Run: headless pygame with SDL's dummy video driver; simulated clock (each Clock.tick advances the game by its frame time, no real sleeping); random seed 0; keys injected as events and as key.get_pressed() state; mouse plan: one left click at the window centre at the start of phase 2, then a move to the lower-right quarter at the start of phase 3.
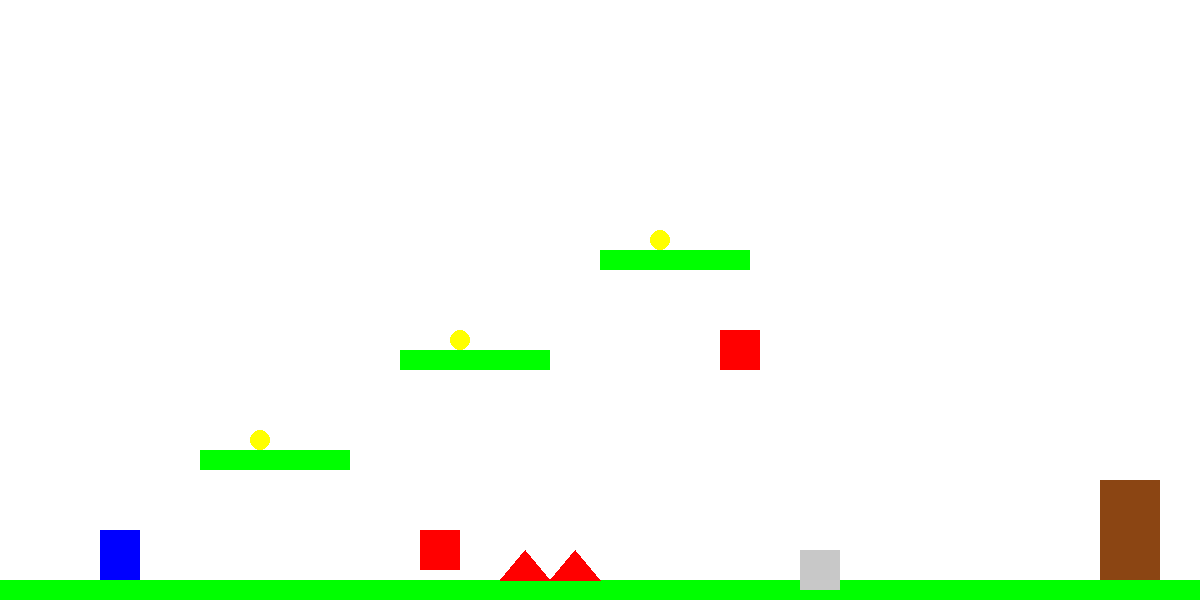
Frame 1 of 4 · flips 1–60 · no input
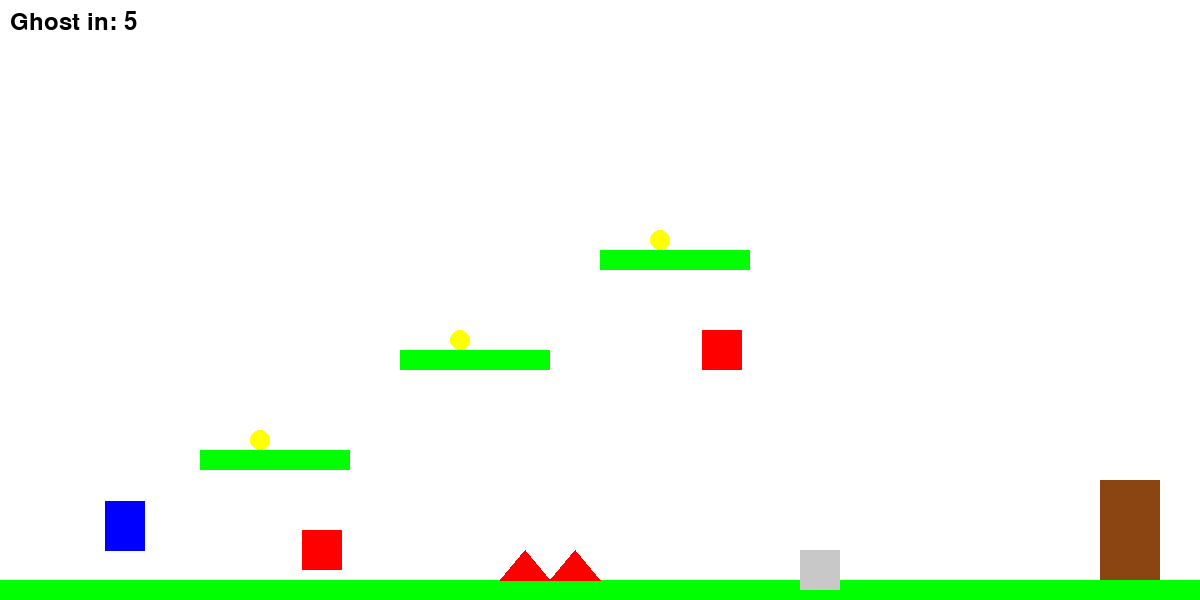
Frame 2 of 4 · flips 61–180 · clicked the window centre · tapped SPACE, RETURN · held RIGHT (→), D
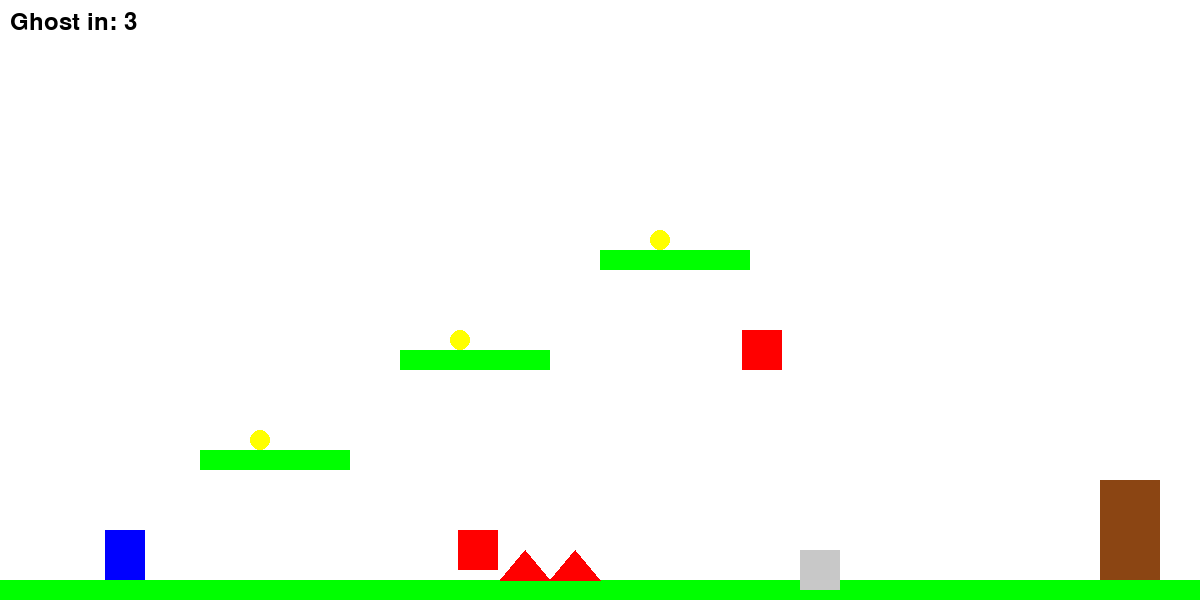
Frame 3 of 4 · flips 181–300 · moved the mouse to the lower-right quarter · held DOWN (↓), S
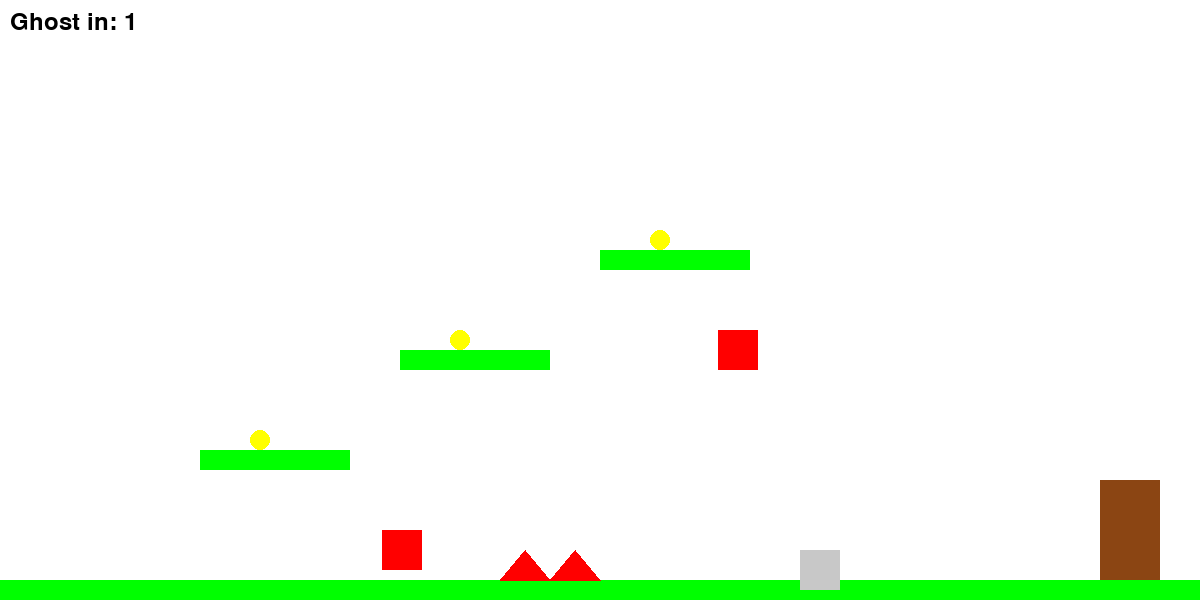
Frame 4 of 4 · flips 301–420 · held LEFT (←), A, UP (↑), W

The pygame program that drew these frames:

import pygame
import sys
from collections import deque

pygame.init()

# Константы
WIDTH, HEIGHT = 1200, 600
GRAVITY = 0.5
PLAYER_SPEED = 5
JUMP_POWER = -10

# Цвета
WHITE = (255, 255, 255)
BLUE = (0, 0, 255)
GREEN = (0, 255, 0)
RED = (255, 0, 0)
BROWN = (139, 69, 19)
YELLOW = (255, 255, 0)
BLACK = (0, 0, 0)
GRAY = (200, 200, 200)

# Создание окна
screen = pygame.display.set_mode((WIDTH, HEIGHT))
pygame.display.set_caption("Simple Platformer")
clock = pygame.time.Clock()

# Шрифт для текста
font = pygame.font.Font(None, 36)


class Player:
    def __init__(self, x, y):
        self.rect = pygame.Rect(x, y, 40, 50)
        self.vel_y = 0
        self.on_ground = False
        self.history = deque()
        self.collected_stars = 0
        self.bullets = []
        self.shoot_cooldown = 0

    def move(self, keys, platforms):
        dx = (keys[pygame.K_RIGHT] - keys[pygame.K_LEFT]) * PLAYER_SPEED
        self.rect.x += dx

        self.vel_y += GRAVITY
        self.rect.y += self.vel_y

        self.on_ground = False
        for platform in platforms:
            if self.rect.colliderect(platform.rect) and self.vel_y > 0:
                self.rect.bottom = platform.rect.top
                self.vel_y = 0
                self.on_ground = True

        if keys[pygame.K_SPACE] and self.on_ground:
            self.vel_y = JUMP_POWER

        self.history.append((self.rect.x, self.rect.y))

        if keys[pygame.K_q] and self.shoot_cooldown <= 0:
            direction = 1
            bullet = Bullet(self.rect.right, self.rect.centery, direction)
            self.bullets.append(bullet)
            self.shoot_cooldown = 20

        if self.shoot_cooldown > 0:
            self.shoot_cooldown -= 1

    def draw(self, surface):
        pygame.draw.rect(surface, BLUE, self.rect)
        for bullet in self.bullets:
            bullet.draw(surface)


class Ghost:
    def __init__(self, history):
        self.history = list(history)
        self.index = 0
        self.rect = pygame.Rect(0, 0, 40, 50)
        self.active = True

    def update(self):
        if self.index < len(self.history):
            self.rect.topleft = self.history[self.index]
            self.index += 1
        else:
            self.active = False

    def draw(self, surface):
        if self.active:
            pygame.draw.rect(surface, RED, self.rect, 2)


class Platform:
    def __init__(self, x, y, width, height):
        self.rect = pygame.Rect(x, y, width, height)

    def draw(self, surface):
        pygame.draw.rect(surface, GREEN, self.rect)


class Button:
    def __init__(self, x, y, width, height, text):
        self.rect = pygame.Rect(x, y, width, height)
        self.text = text
        self.color = GRAY
        self.activated = False

    def draw(self, surface):
        pygame.draw.rect(surface, self.color, self.rect)
        text_surface = font.render(self.text, True, BLACK)
        text_rect = text_surface.get_rect(center=self.rect.center)
        surface.blit(text_surface, text_rect)

    def is_clicked(self, pos):
        return self.rect.collidepoint(pos)

    def update_state(self, player, ghost):
        self.activated = self.rect.colliderect(player.rect) or (ghost and self.rect.colliderect(ghost.rect))


class Door:
    def __init__(self, x, y, button):
        self.rect = pygame.Rect(x, y, 60, 100)
        self.button = button

    def is_open(self):
        return self.button.activated

    def draw(self, surface):
        if not self.is_open():
            pygame.draw.rect(surface, BROWN, self.rect)


class Star:
    def __init__(self, x, y):
        self.rect = pygame.Rect(x, y, 20, 20)
        self.collected = False

    def check_collision(self, player):
        if self.rect.colliderect(player.rect) and not self.collected:
            self.collected = True
            player.collected_stars += 1

    def draw(self, surface):
        if not self.collected:
            pygame.draw.circle(surface, YELLOW, self.rect.center, 10)


class Enemy:
    def __init__(self, x, y, width, height, move_range):
        self.rect = pygame.Rect(x, y, width, height)
        self.move_range = move_range
        self.direction = 1
        self.speed = 2

    def update(self):
        self.rect.x += self.direction * self.speed
        if self.rect.x >= self.move_range[1]:
            self.direction = -1
        elif self.rect.x <= self.move_range[0]:
            self.direction = 1

    def draw(self, surface):
        pygame.draw.rect(surface, RED, self.rect)


class Bullet:
    def __init__(self, x, y, direction):
        self.rect = pygame.Rect(x, y, 10, 5)
        self.direction = direction
        self.speed = 10

    def update(self):
        self.rect.x += self.direction * self.speed

    def draw(self, surface):
        pygame.draw.rect(surface, BLACK, self.rect)


class Spike:
    def __init__(self, x, y, width, height):
        self.rect = pygame.Rect(x, y, width, height)
        self.color = RED

    def draw(self, surface):
        points = [
            (self.rect.centerx, self.rect.top),
            (self.rect.right, self.rect.bottom),
            (self.rect.left, self.rect.bottom)
        ]
        pygame.draw.polygon(surface, self.color, points)


def show_message(text):
    font = pygame.font.Font(None, 50)
    message = font.render(text, True, (0, 0, 0))
    screen.fill(WHITE)
    screen.blit(message, (WIDTH // 2 - 200, HEIGHT // 2 - 50))
    pygame.display.flip()
    pygame.time.delay(2000)


def load_level(level):
    if level == 1:
        return (
            Player(100, 500),
            [Platform(0, 580, WIDTH, 20), Platform(200, 450, 150, 20),
             Platform(400, 350, 150, 20), Platform(600, 250, 150, 20)],
            Button(800, 550, 40, 40, ""),
            Door(1100, 480, None),
            [Star(250, 430), Star(450, 330), Star(650, 230)],
            300,
            [Enemy(300, 530, 40, 40, (300, 500)), Enemy(700, 330, 40, 40, (700, 750))],
            [Spike(500, 550, 50, 30), Spike(550, 550, 50, 30)]
        )
    elif level == 2:
        return (
            Player(100, 500),
            [Platform(0, 580, WIDTH, 20), Platform(300, 400, 200, 20), Platform(600, 300, 150, 20)],
            Button(400, 500, 40, 40, ""),
            Door(700, 450, None),
            [Star(350, 380), Star(620, 280), Star(720, 200)],
            600,
            [Enemy(200, 530, 40, 40, (200, 400)), Enemy(600, 330, 40, 40, (600, 800))],
            [Spike(200, 550, 50, 30), Spike(400, 550, 50, 30)]
        )


def draw_timer(surface, time_left):
    timer_text = font.render(f"Ghost in: {time_left // 60}", True, BLACK)
    surface.blit(timer_text, (10, 10))


def show_level_complete_screen(collected_stars, total_stars):
    screen.fill(WHITE)
    message = font.render(f"Уровень пройден! Звезд собрано: {collected_stars}/{total_stars}", True, BLACK)
    screen.blit(message, (WIDTH // 2 - 200, HEIGHT // 2 - 100))

    restart_button = Button(WIDTH // 2 - 150, HEIGHT // 2, 200, 50, "Начать сначала")
    restart_button.draw(screen)

    next_level_button = Button(WIDTH // 2 - 150, HEIGHT // 2 + 70, 200, 50, "Следующий уровень")
    next_level_button.draw(screen)

    pygame.display.flip()

    while True:
        for event in pygame.event.get():
            if event.type == pygame.QUIT:
                pygame.quit()
                sys.exit()
            if event.type == pygame.MOUSEBUTTONDOWN:
                if restart_button.is_clicked(event.pos):
                    return "restart"
                if next_level_button.is_clicked(event.pos):
                    return "next"


current_level = 1
while True:
    player, platforms, button, door, stars, ghost_delay, enemies, spikes = load_level(current_level)
    door.button = button
    ghost = None
    ghost_timer = 0
    game_running = True
    timer_started = False

    while game_running:
        screen.fill(WHITE)
        keys = pygame.key.get_pressed()

        for event in pygame.event.get():
            if event.type == pygame.QUIT:
                pygame.quit()
                sys.exit()

        if not timer_started and (keys[pygame.K_LEFT] or keys[pygame.K_RIGHT] or keys[pygame.K_SPACE]):
            timer_started = True

        player.move(keys, platforms)
        player.draw(screen)

        for platform in platforms:
            platform.draw(screen)

        button.update_state(player, ghost)
        button.draw(screen)

        door.draw(screen)

        for star in stars:
            star.check_collision(player)
            star.draw(screen)

        for enemy in enemies[:]:
            enemy.update()
            enemy.draw(screen)
            if player.rect.colliderect(enemy.rect):
                show_message("Вы проиграли! Попробуйте снова.")
                game_running = False

        for bullet in player.bullets[:]:
            bullet.update()
            bullet.draw(screen)
            if bullet.rect.x < 0 or bullet.rect.x > WIDTH:
                player.bullets.remove(bullet)
                continue
            for enemy in enemies[:]:
                if bullet.rect.colliderect(enemy.rect):
                    enemies.remove(enemy)
                    player.bullets.remove(bullet)
                    break

        for spike in spikes:
            spike.draw(screen)
            if player.rect.colliderect(spike.rect):
                show_message("Вы наткнулись на шипы!")
                game_running = False
                break

        if timer_started:
            if ghost is None:
                time_left = ghost_delay - ghost_timer
                if time_left > 0:
                    draw_timer(screen, time_left)
                else:
                    ghost = Ghost(player.history)

        if ghost:
            ghost.update()
            ghost.draw(screen)
            if ghost.rect.colliderect(player.rect):
                show_message("Вы проиграли! Попробуйте снова.")
                game_running = False

        if door.is_open() and player.rect.colliderect(door.rect):
            action = show_level_complete_screen(player.collected_stars, len(stars))
            if action == "restart":
                break
            elif action == "next":
                current_level += 1
                if current_level > 2:
                    pygame.quit()
                    sys.exit()
                break

        pygame.display.flip()
        clock.tick(60)
        if timer_started:
            ghost_timer += 1
        
